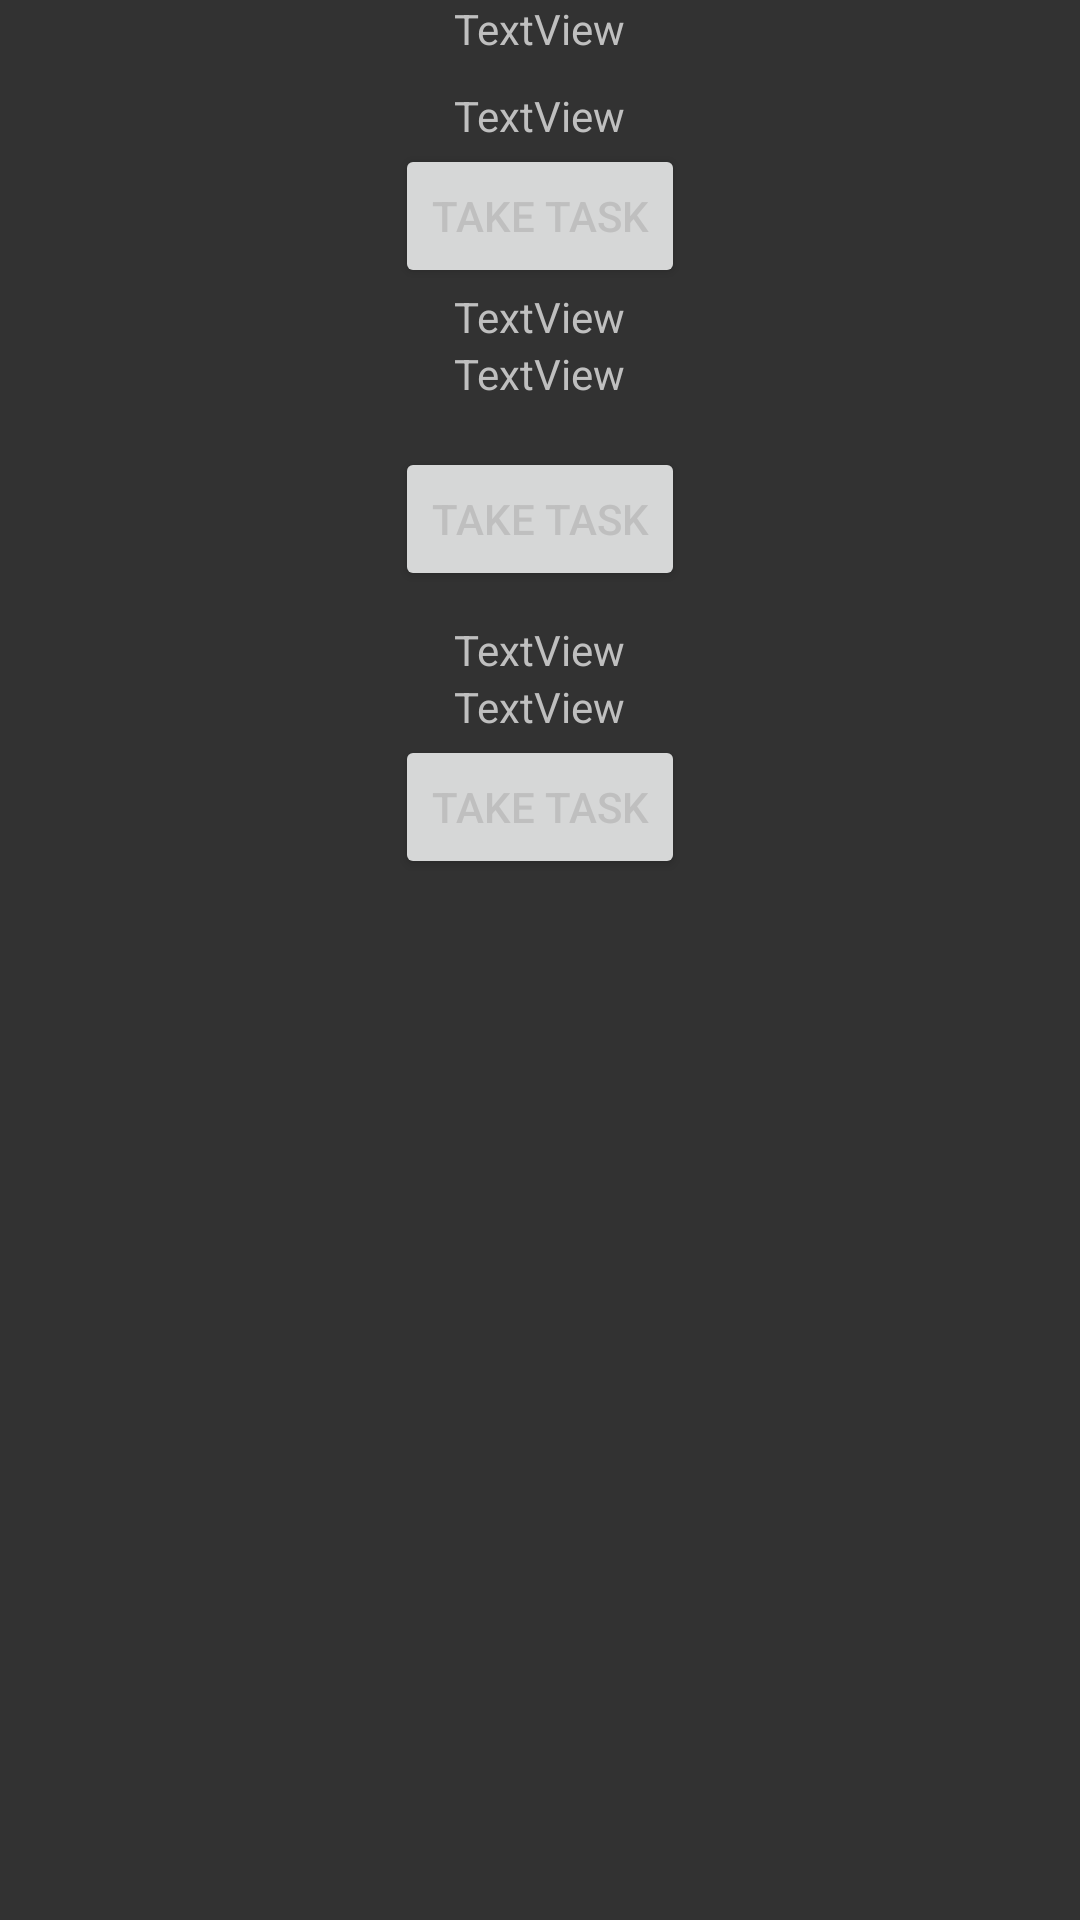

Write the Android layout XML for this screen, with the resource values it uses.
<!-- AndroidManifest.xml: application theme AppTheme -->
<!-- res/layout/activity_tasks.xml -->
<?xml version="1.0" encoding="utf-8"?>
<RelativeLayout xmlns:android="http://schemas.android.com/apk/res/android"
    xmlns:app="http://schemas.android.com/apk/res-auto"
    xmlns:tools="http://schemas.android.com/tools"
    android:layout_width="match_parent"
    android:layout_height="match_parent"
    tools:context=".Activities.TasksActivity">

    <TextView
        android:id="@+id/TM_DailyTask1"
        android:layout_width="wrap_content"
        android:layout_height="wrap_content"
        android:layout_alignParentTop="true"
        android:layout_centerHorizontal="true"
        android:text="TextView"
        android:textAlignment="center"
        tools:layout_centerHorizontal="true" />

    <TextView
        android:id="@+id/TM_remaining1"
        android:layout_width="wrap_content"
        android:layout_height="wrap_content"
        android:layout_below="@+id/TM_DailyTask1"
        android:layout_centerHorizontal="true"
        android:layout_marginTop="10dp"
        android:text="TextView" />

    <TextView
        android:id="@+id/TM_DailyTask2"
        android:layout_width="wrap_content"
        android:layout_height="wrap_content"
        android:layout_below="@+id/TM_Task1Button"
        android:layout_centerHorizontal="true"
        android:layout_marginStart="15dp"
        android:layout_marginEnd="15dp"
        android:text="TextView"
        android:textAlignment="center" />

    <TextView
        android:id="@+id/TM_remaining2"
        android:layout_width="wrap_content"
        android:layout_height="wrap_content"
        android:layout_below="@id/TM_DailyTask2"
        android:layout_centerHorizontal="true"
        android:layout_marginBottom="15dp"
        android:text="TextView" />

    <TextView
        android:id="@+id/TM_DailyTask3"
        android:layout_width="wrap_content"
        android:layout_height="wrap_content"
        android:layout_below="@id/TM_Task2Button"
        android:layout_centerHorizontal="true"
        android:layout_marginTop="10dp"
        android:text="TextView"
        android:textAlignment="center" />

    <TextView
        android:id="@+id/TM_remaining3"
        android:layout_width="wrap_content"
        android:layout_height="wrap_content"
        android:layout_below="@id/TM_DailyTask3"
        android:layout_centerHorizontal="true"
        android:text="TextView" />

    <Button
        android:id="@+id/TM_Task1Button"
        android:layout_width="wrap_content"
        android:layout_height="wrap_content"
        android:layout_below="@+id/TM_remaining1"
        android:layout_centerHorizontal="true"
        android:text="@string/take" />

    <Button
        android:id="@+id/TM_Task2Button"
        android:layout_width="wrap_content"
        android:layout_height="wrap_content"
        android:layout_below="@+id/TM_remaining2"
        android:layout_centerHorizontal="true"
        android:text="@string/take" />

    <Button
        android:id="@+id/TM_Task3Button"
        android:layout_width="wrap_content"
        android:layout_height="wrap_content"
        android:layout_below="@+id/TM_remaining3"
        android:layout_centerHorizontal="true"
        android:text="@string/take" />

</RelativeLayout>
<!-- resources referenced by this layout -->
<resources>
  <string name="take">Take Task</string>
  <style name="AppTheme" parent="Theme.MaterialComponents.DayNight.NoActionBar">
          
          <item name="colorPrimary">@color/colorPrimary</item>
          <item name="colorPrimaryDark">@color/colorPrimaryDark</item>
          <item name="colorAccent">@color/colorAccent</item>
          <item name="android:windowBackground">@color/colorBackground</item>
          <item name="android:textColor">@color/textColor</item>
      </style>
  <color name="colorPrimary">#02939F</color>
  <color name="colorPrimaryDark">#271450</color>
  <color name="colorAccent">#01756A</color>
  <color name="colorBackground">#323232</color>
  <color name="textColor">#BFBFBF</color>
</resources>
